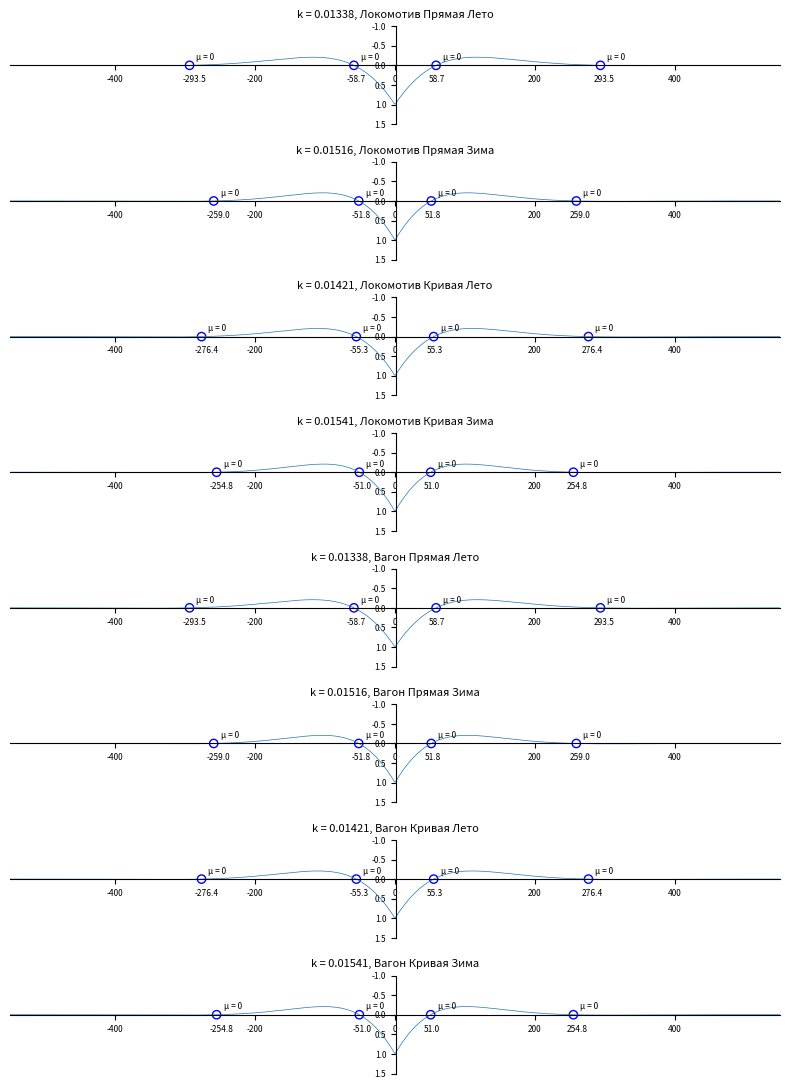

The matplotlib source for this figure:
import numpy as np
import matplotlib.pyplot as plt

g = ["Локомотив Прямая Лето", "Локомотив Прямая Зима", "Локомотив Кривая Лето", "Локомотив Кривая Зима", "Вагон Прямая Лето", "Вагон Прямая Зима", "Вагон Кривая Лето", "Вагон Кривая Зима"]
k = [0.01338, 0.015163, 0.01421, 0.0154096, 0.01338, 0.015163, 0.01421, 0.0154096]

fig, axes = plt.subplots(len(k), 1, figsize=(8, 11), dpi=300)

for i in range(len(k)):
    x = np.linspace(-550, 550, 1100)
    y = np.exp((-k[i] * np.abs(x))) * (np.cos(k[i] * x) - np.sin(k[i] * np.abs(x)))

    axes[i].plot(x, y, linewidth=0.5)
    axes[i].set_title('k = {:.5f}, {}'.format(k[i], g[i]), fontsize=8)
    axes[i].set_xlim(-550, 550)
    axes[i].set_ylim(-1, 1.5)
    axes[i].tick_params(labelsize=6)
    axes[i].invert_yaxis()
    axes[i].spines['left'].set_position(('data', 1.5))
    axes[i].spines['bottom'].set_position(('data', 0))
    axes[i].spines['top'].set_visible(False) # Удаление верхней границы спайнов
    axes[i].spines['right'].set_visible(False) # Удаление правой границы спайнов

    # Отметка точек на графике
    highlight_x = [np.pi / (4 * k[i]), 5 * np.pi / (4 * k[i]), -np.pi / (4 * k[i]), -5 * np.pi / (4 * k[i])]
    highlight_y = [np.exp((-k[i] * np.abs(np.pi / (4 * k[i])))) * (np.cos(k[i] * np.pi / (4 * k[i])) - np.sin(k[i] * np.abs(np.pi / (4 * k[i])))),
    np.exp((-k[i] * np.abs(5 * np.pi / (4 * k[i])))) * (np.cos(k[i] * 5 * np.pi / (4 * k[i])) - np.sin(k[i] * np.abs(5 * np.pi / (4 * k[i])))),
    np.exp((-k[i] * np.abs(-np.pi / (4 * k[i])))) * (np.cos(k[i] * -np.pi / (4 * k[i])) - np.sin(k[i] * np.abs(-np.pi / (4 * k[i])))),
    np.exp((-k[i] * np.abs(-5 * np.pi / (4 * k[i])))) * (np.cos(k[i] * -5 * np.pi / (4 * k[i])) - np.sin(k[i] * np.abs(-5 * np.pi / (4 * k[i]))))]

    axes[i].scatter(highlight_x, highlight_y, color='none', edgecolors='blue', marker='o')

# Добавление подписей к точкам
    for (x, y) in zip(highlight_x, highlight_y):
        axes[i].annotate('{:.1f}'.format(x), xy=(x, y), xytext=(-5, -7), textcoords='offset points', fontsize=6, ha='left', va='top')
        axes[i].annotate(f"\u03BC = 0".format(x), xy=(x, y), xytext=(5, 9), textcoords='offset points', fontsize=6,
                         ha='left', va='top')
plt.tight_layout()
plt.savefig('ИЗГИБЫ.pdf', format='pdf', bbox_inches='tight', pad_inches=0)
